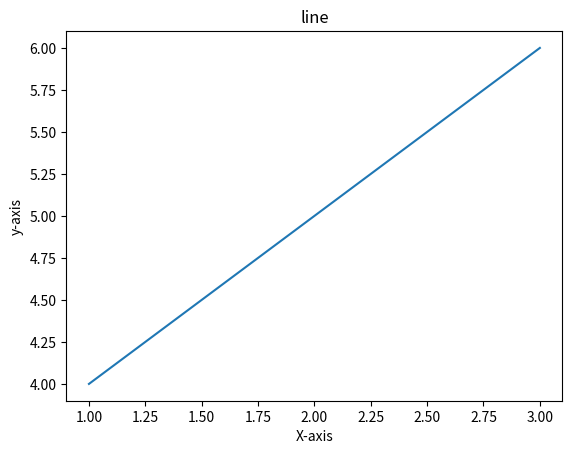

This figure's Python source:
"""
Created on 1/23/2020
[redacted]
"""

"""
problem statement :
 Write a Python program to draw a line with suitable label in the x axis, y axis and a title
"""

from matplotlib import pyplot as plt
x=[1,2,3]
y=[4,5,6]
plt.title('line')
plt.xlabel('X-axis')
plt.ylabel('y-axis')
plt.plot(x,y)
plt.show()
